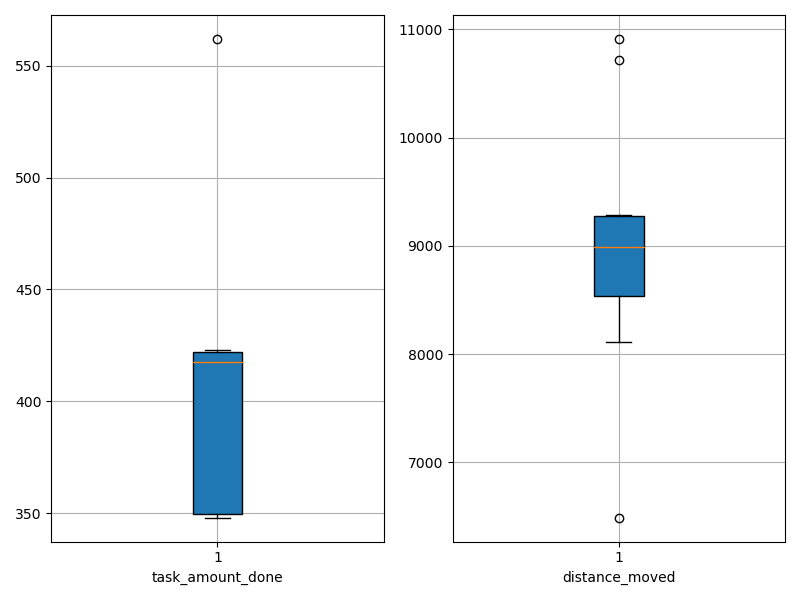

Values plotted in this chart, from the file beside it:
agent_id, task_amount_done, distance_moved
0, 416.0, 6489
1, 562.0, 9281
2, 423.0, 9205
3, 351.0, 9257
4, 423.0, 8115
5, 349.0, 8776
6, 348.0, 10912
7, 349.0, 8655
8, 419.0, 8502
9, 420.0, 10716
